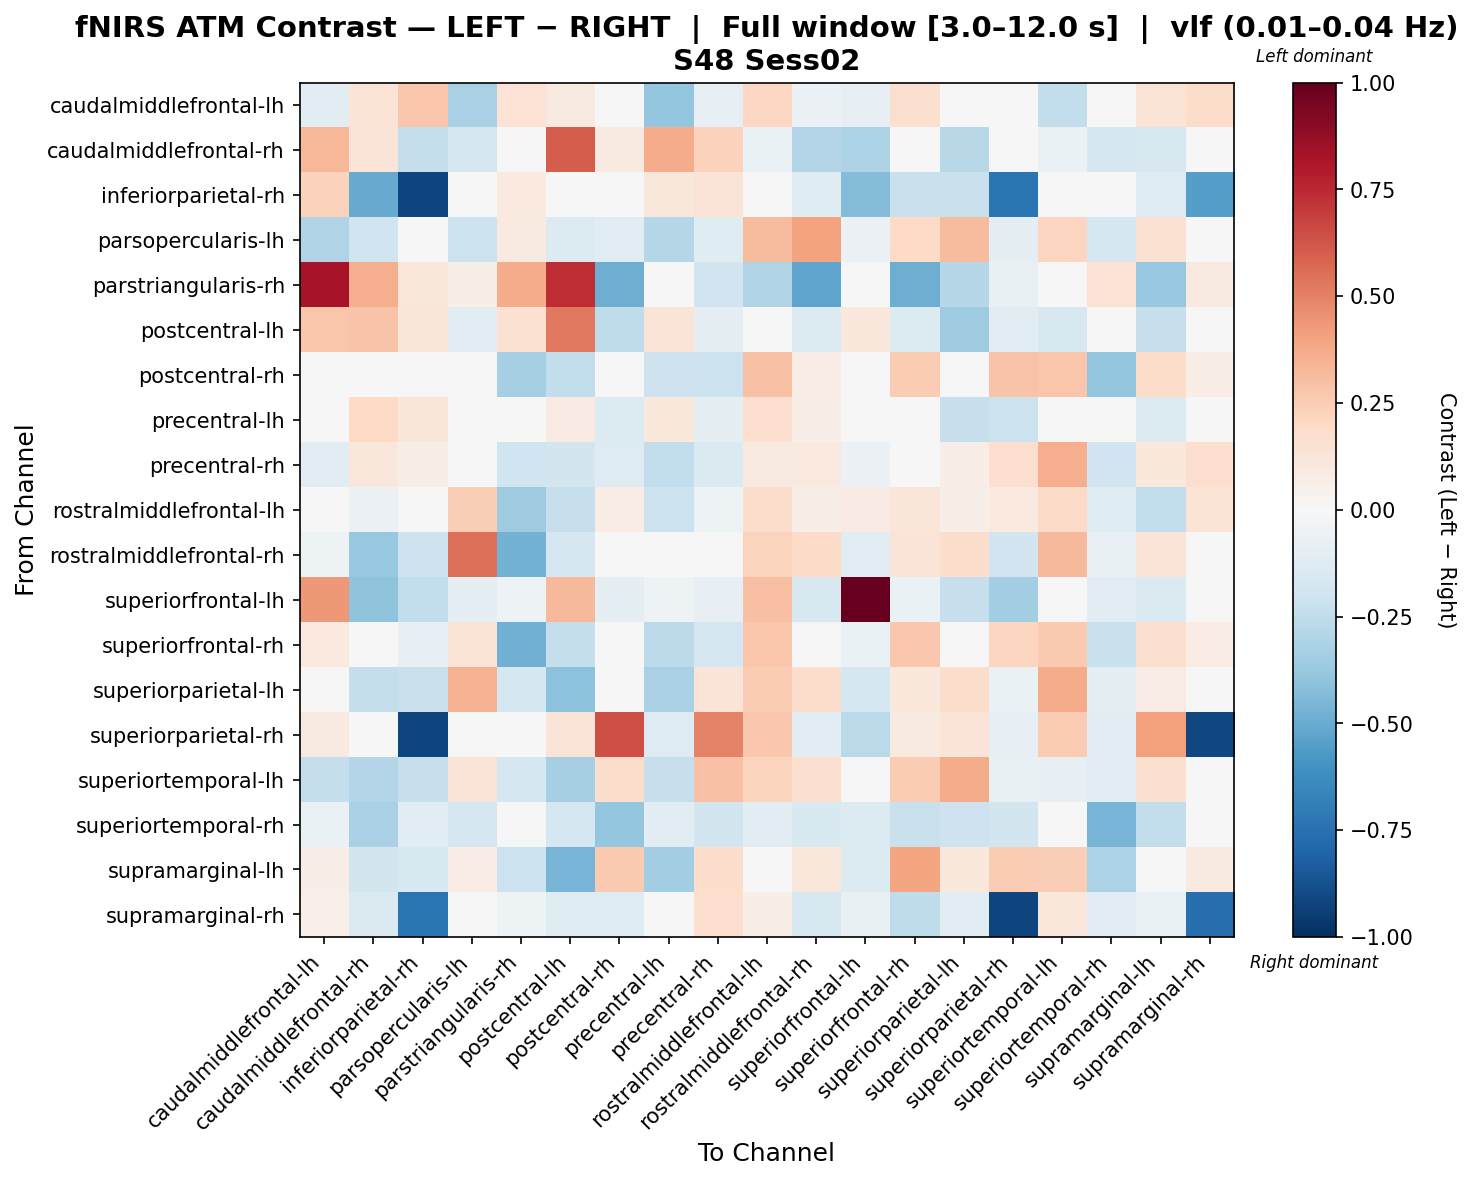

Data behind this chart, as committed beside it:
, caudalmiddlefrontal-lh, caudalmiddlefrontal-rh, inferiorparietal-rh, parsopercularis-lh, parstriangularis-rh, postcentral-lh, postcentral-rh, precentral-lh, precentral-rh, rostralmiddlefrontal-lh, rostralmiddlefrontal-rh, superiorfrontal-lh, superiorfrontal-rh, superiorparietal-lh, superiorparietal-rh, superiortemporal-lh, superiortemporal-rh, supramarginal-lh, supramarginal-rh
caudalmiddlefrontal-lh, -0.1058, 0.1395, 0.279, -0.3245, 0.1445, 0.09211, -0.02495, -0.3829, -0.08287, 0.2049, -0.05979, -0.08177, 0.1636, 0.02619, -0.02951, -0.2447, -0.03223, 0.1331, 0.186
caudalmiddlefrontal-rh, 0.3354, 0.1303, -0.2401, -0.1705, 0.03258, 0.6027, 0.08693, 0.3703, 0.2342, -0.06616, -0.2943, -0.3101, -0.01023, -0.2811, -0.03781, -0.06909, -0.1714, -0.1599, 0.01823
inferiorparietal-rh, 0.2311, -0.5021, -0.9176, 0.02302, 0.09904, -0.0334, -0.0344, 0.113, 0.1307, 0.0, -0.1242, -0.4334, -0.2263, -0.2254, -0.7329, -0.001767, 0.04492, -0.129, -0.5496
parsopercularis-lh, -0.3009, -0.2013, -0.02143, -0.2146, 0.08928, -0.1383, -0.1141, -0.2828, -0.1225, 0.3129, 0.4051, -0.05803, 0.1976, 0.3171, -0.09718, 0.2143, -0.169, 0.1499, 0.03394
parstriangularis-rh, 0.8251, 0.362, 0.1143, 0.06255, 0.3718, 0.7419, -0.4844, 0.02393, -0.1937, -0.2986, -0.5311, -0.01822, -0.4883, -0.2859, -0.07106, 0.005453, 0.1464, -0.3757, 0.09337
postcentral-lh, 0.2754, 0.2848, 0.1186, -0.1087, 0.151, 0.5303, -0.2513, 0.1273, -0.09666, -0.02574, -0.1399, 0.1081, -0.1381, -0.3542, -0.1029, -0.1586, -0.006482, -0.2282, 0.01534
postcentral-rh, -0.02419, -0.007738, -0.03954, -0.004042, -0.3309, -0.2424, -0.02107, -0.2053, -0.2138, 0.2918, 0.07385, -0.0006438, 0.2553, 0.04463, 0.2823, 0.2779, -0.3864, 0.1816, 0.0685
precentral-lh, -0.006713, 0.1978, 0.1237, 0.04023, 0.02371, 0.08509, -0.134, 0.1032, -0.09459, 0.1685, 0.06316, -0.04444, 0.04057, -0.2319, -0.2153, -0.03205, 0.01375, -0.1354, 0.03475
precentral-rh, -0.1093, 0.1158, 0.05837, -0.01103, -0.1991, -0.1827, -0.1313, -0.243, -0.1408, 0.08835, 0.09738, -0.05848, 0.03691, 0.06989, 0.165, 0.3625, -0.1885, 0.1022, 0.1677
rostralmiddlefrontal-lh, 0.03363, -0.06148, 0.0, 0.2478, -0.3562, -0.2327, 0.07135, -0.211, -0.05406, 0.1779, 0.06221, 0.07937, 0.1201, 0.0563, 0.09964, 0.192, -0.1186, -0.2427, 0.1363
rostralmiddlefrontal-rh, -0.05161, -0.3751, -0.2048, 0.5521, -0.475, -0.1646, -0.03713, -0.02383, 0.01283, 0.2229, 0.1934, -0.1136, 0.1298, 0.1756, -0.1938, 0.3233, -0.07564, 0.1263, -0.02118
superiorfrontal-lh, 0.4327, -0.4016, -0.2478, -0.09193, -0.05158, 0.3218, -0.1, -0.05003, -0.08184, 0.3008, -0.1525, 1.0, -0.06801, -0.2291, -0.343, 0.01947, -0.1061, -0.1412, -0.01009
superiorfrontal-rh, 0.09599, -0.0365, -0.0811, 0.1343, -0.4789, -0.2353, 0.04895, -0.2633, -0.1665, 0.2748, -0.01297, -0.0672, 0.272, 0.02391, 0.217, 0.2624, -0.219, 0.1593, 0.07215
superiorparietal-lh, 0.0142, -0.2419, -0.2207, 0.3465, -0.1729, -0.4091, 0.03221, -0.3214, 0.1313, 0.252, 0.1738, -0.1781, 0.1047, 0.1775, -0.06472, 0.3695, -0.09529, 0.0772, 0.02513
superiorparietal-rh, 0.08837, 0.02284, -0.9142, -0.005299, -0.003974, 0.1293, 0.6407, -0.1273, 0.4982, 0.267, -0.1152, -0.2664, 0.08695, 0.131, -0.08, 0.2525, -0.1087, 0.4123, -0.908
superiortemporal-lh, -0.2349, -0.2931, -0.2324, 0.1315, -0.1774, -0.3345, 0.1757, -0.229, 0.2922, 0.2214, 0.1602, -0.01299, 0.2521, 0.3715, -0.07203, -0.08331, -0.1088, 0.1639, 0.01015
superiortemporal-rh, -0.06784, -0.3256, -0.108, -0.1702, 0.008291, -0.1791, -0.3889, -0.1092, -0.1811, -0.117, -0.1491, -0.1391, -0.2234, -0.2068, -0.1802, -0.0305, -0.4622, -0.2441, 0.005743
supramarginal-lh, 0.05598, -0.1822, -0.15, 0.07754, -0.2143, -0.4637, 0.2601, -0.3478, 0.1795, 0.02082, 0.1128, -0.1393, 0.3911, 0.1057, 0.2565, 0.248, -0.3069, 0.009435, 0.0867
supramarginal-rh, 0.05232, -0.148, -0.733, 0.00613, -0.05218, -0.1203, -0.1292, -0.0422, 0.1706, 0.05993, -0.1627, -0.07095, -0.2549, -0.1093, -0.9154, 0.1049, -0.105, -0.06471, -0.7545
